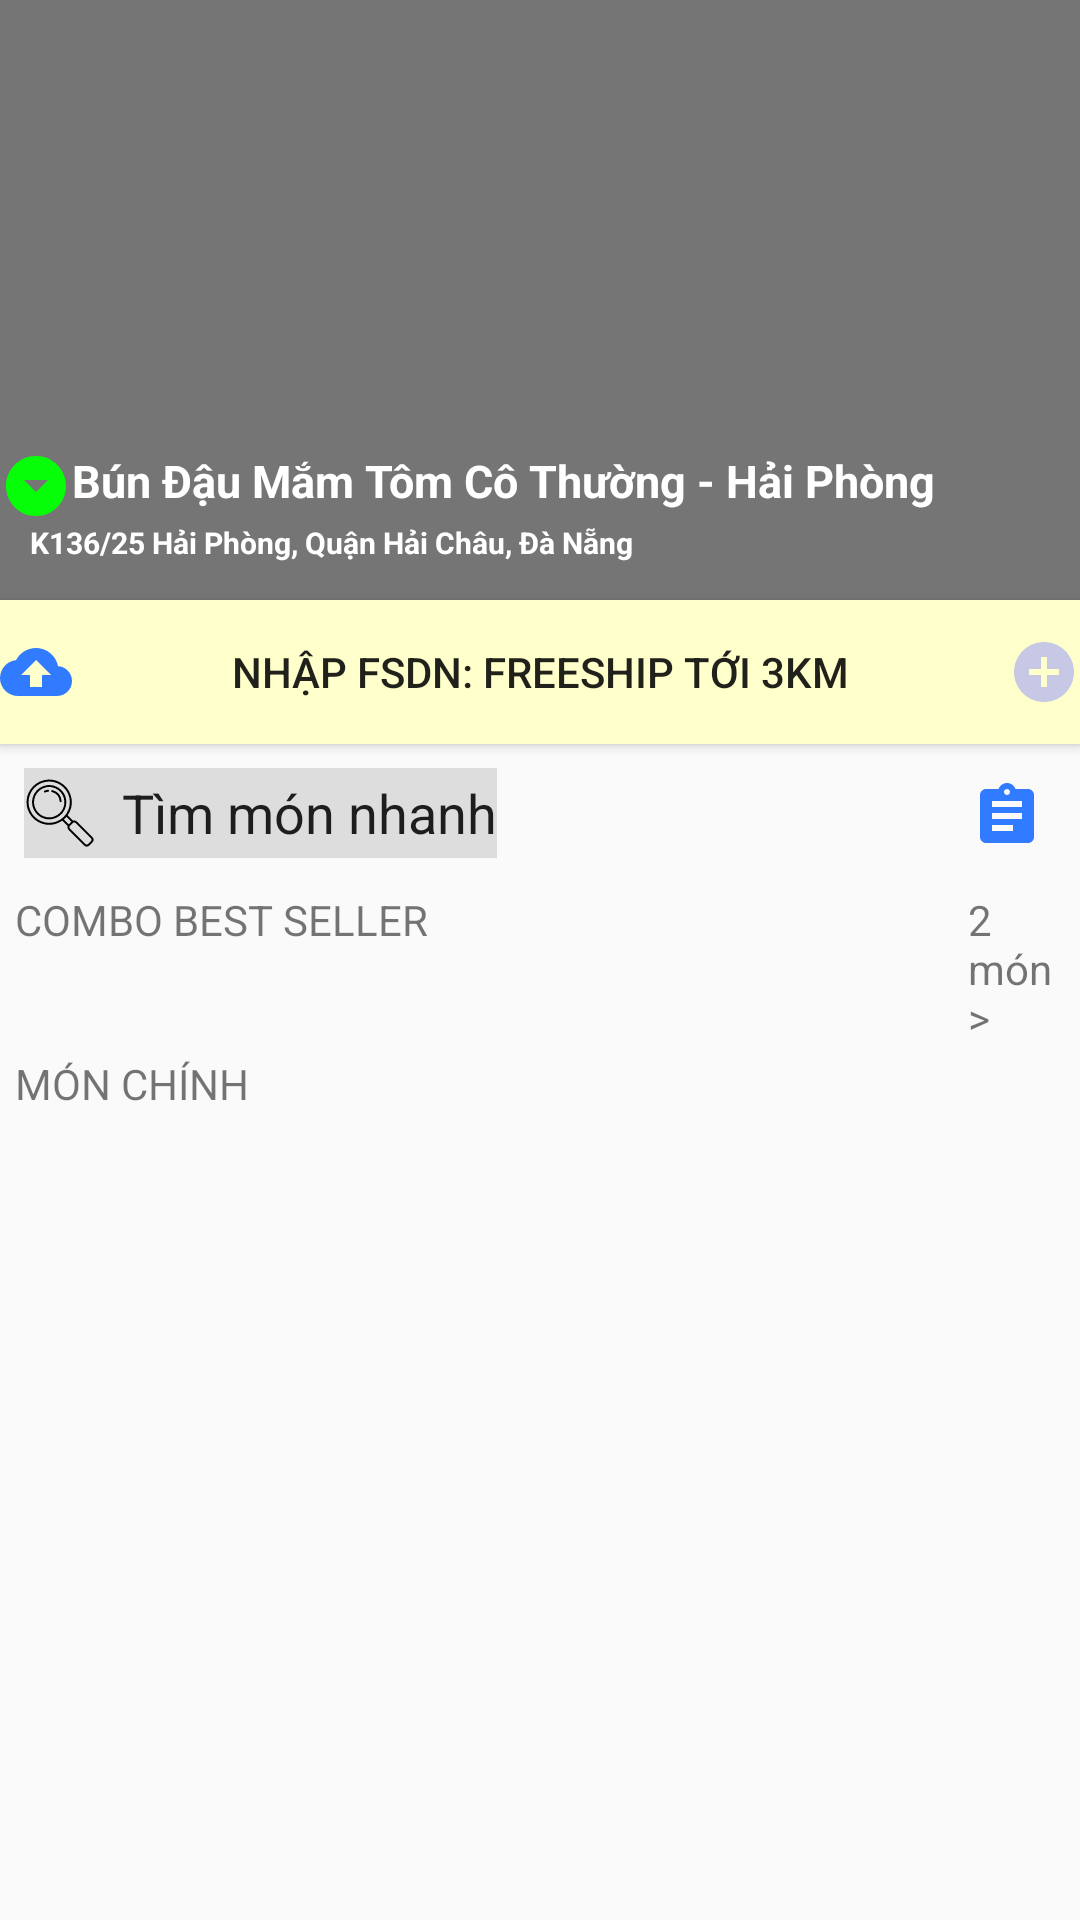

Reconstruct the res/layout file that produces this screen, plus the resources it refers to.
<!-- AndroidManifest.xml: application theme AppTheme -->
<!-- res/layout/bundaumamtom.xml -->
<?xml version="1.0" encoding="utf-8"?>
<LinearLayout
    xmlns:android="http://schemas.android.com/apk/res/android"
    android:layout_width="match_parent"
    android:layout_height="match_parent"
    android:orientation="vertical">
    <LinearLayout
        android:layout_width="match_parent"
        android:layout_height="200dp"
        android:background="@drawable/a6">
        <LinearLayout
            android:layout_width="match_parent"
            android:layout_height="match_parent"
            android:background="@color/backgroundopacity"
            android:orientation="vertical">
            <TextView
                android:layout_width="wrap_content"
                android:layout_height="wrap_content"
                android:text="Bún Đậu Mắm Tôm Cô Thường - Hải Phòng"
                android:textColor="#fff"
                android:textStyle="bold"
                android:textSize="15dp"
                android:layout_marginTop="150dp"
                android:drawableLeft="@drawable/ic_tichxanh">
            </TextView>
            <TextView
                android:layout_width="wrap_content"
                android:layout_height="wrap_content"
                android:text="K136/25 Hải Phòng, Quận Hải Châu, Đà Nẵng"
                android:textColor="#fff"
                android:textStyle="bold"
                android:layout_marginLeft="10dp"
                android:textSize="10dp">
            </TextView>
        </LinearLayout>
    </LinearLayout>
    <Button
        android:id="@+id/bt_magiamgia"
        android:layout_width="match_parent"
        android:layout_height="wrap_content"
        android:background="#FFFFCC"
        android:drawableLeft="@drawable/ic_masp"
        android:text="Nhập FSDN: Freeship tới 3km"
        android:drawableRight="@drawable/ic_dieukien">
    </Button>
    <LinearLayout
        android:layout_width="match_parent"
        android:layout_height="wrap_content"
        android:orientation="horizontal">
        <EditText
            android:layout_width="wrap_content"
            android:layout_height="30dp"
            android:layout_margin="8dp"
            android:text="  Tìm món nhanh"
            android:background="#DDDDDD"
            android:drawableLeft="@drawable/ic_search">
        </EditText>
        <TextView
            android:layout_marginTop="5dp"
            android:layout_width="wrap_content"
            android:layout_height="wrap_content"
            android:drawableRight="@drawable/ic_menutk"
            android:layout_marginLeft="150dp">
        </TextView>
        <TextView
            android:layout_marginTop="5dp"
            android:layout_width="wrap_content"
            android:layout_height="wrap_content"
            android:drawableRight="@drawable/ic_monchinh"
            android:layout_marginLeft="17dp">
        </TextView>
    </LinearLayout>
    <LinearLayout
        android:layout_width="match_parent"
        android:layout_height="wrap_content"
        android:orientation="horizontal">
        <TextView
            android:layout_marginTop="3dp"
            android:layout_marginLeft="5dp"
            android:layout_width="wrap_content"
            android:layout_height="wrap_content"
            android:text="COMBO BEST SELLER">
        </TextView>
        <TextView
            android:layout_marginTop="3dp"
            android:layout_marginLeft="180dp"
            android:layout_width="wrap_content"
            android:layout_height="wrap_content"
            android:text="2 món  >"  >
        </TextView>
    </LinearLayout>
    <LinearLayout
        android:layout_width="match_parent"
        android:layout_height="wrap_content"
        android:orientation="horizontal">
        <TextView
            android:layout_marginTop="3dp"
            android:layout_marginLeft="5dp"
            android:layout_width="wrap_content"
            android:layout_height="wrap_content"
            android:text="MÓN CHÍNH">
        </TextView>
        <TextView
            android:layout_width="wrap_content"
            android:layout_height="wrap_content"
            android:drawableRight="@drawable/ic_monchinh"
            android:layout_marginLeft="270dp">
        </TextView>
    </LinearLayout>
    <ListView
        android:id="@+id/lv_bundau"
        android:layout_width="match_parent"
        android:layout_height="300dp">
    </ListView>
    <LinearLayout
        android:layout_width="match_parent"
        android:layout_height="match_parent"
        android:orientation="horizontal">
        <Button
            android:layout_width="20dp"
            android:layout_height="20dp"
            android:drawableRight="@drawable/ic_giohang"
            android:layout_marginLeft="20dp"
            android:layout_marginTop="15dp"
            android:background="#fff">
        </Button>
        <Button
            android:layout_width="wrap_content"
            android:layout_height="wrap_content"
            android:text="Giao đến ->"
            android:layout_marginLeft="250dp"
            android:layout_marginTop="15dp"
            android:background="#6a5acd"
            android:textColor="#fff">
        </Button>
    </LinearLayout>
</LinearLayout>
<!-- resources referenced by this layout -->
<resources>
  <color name="backgroundopacity">#AB363535</color>
  <!-- drawable ic_dieukien (drawable) -->
  <vector android:height="24dp" android:tint="#C7C8E5"
      android:viewportHeight="24" android:viewportWidth="24"
      android:width="24dp" xmlns:android="http://schemas.android.com/apk/res/android">
      <path android:fillColor="@android:color/white" android:pathData="M12,2C6.48,2 2,6.48 2,12s4.48,10 10,10 10,-4.48 10,-10S17.52,2 12,2zM17,13h-4v4h-2v-4L7,13v-2h4L11,7h2v4h4v2z"/>
  </vector>
  <!-- drawable ic_giohang (drawable) -->
  <vector android:height="24dp" android:tint="#307BFF"
      android:viewportHeight="24" android:viewportWidth="24"
      android:width="24dp" xmlns:android="http://schemas.android.com/apk/res/android">
      <path android:fillColor="@android:color/white" android:pathData="M11,9h2L13,6h3L16,4h-3L13,1h-2v3L8,4v2h3v3zM7,18c-1.1,0 -1.99,0.9 -1.99,2S5.9,22 7,22s2,-0.9 2,-2 -0.9,-2 -2,-2zM17,18c-1.1,0 -1.99,0.9 -1.99,2s0.89,2 1.99,2 2,-0.9 2,-2 -0.9,-2 -2,-2zM7.17,14.75l0.03,-0.12 0.9,-1.63h7.45c0.75,0 1.41,-0.41 1.75,-1.03l3.86,-7.01L19.42,4h-0.01l-1.1,2 -2.76,5L8.53,11l-0.13,-0.27L6.16,6l-0.95,-2 -0.94,-2L1,2v2h2l3.6,7.59 -1.35,2.45c-0.16,0.28 -0.25,0.61 -0.25,0.96 0,1.1 0.9,2 2,2h12v-2L7.42,15c-0.13,0 -0.25,-0.11 -0.25,-0.25z"/>
  </vector>
  <!-- drawable ic_masp (drawable) -->
  <vector android:height="24dp" android:tint="#307BFF"
      android:viewportHeight="24" android:viewportWidth="24"
      android:width="24dp" xmlns:android="http://schemas.android.com/apk/res/android">
      <path android:fillColor="@android:color/white" android:pathData="M19.35,10.04C18.67,6.59 15.64,4 12,4 9.11,4 6.6,5.64 5.35,8.04 2.34,8.36 0,10.91 0,14c0,3.31 2.69,6 6,6h13c2.76,0 5,-2.24 5,-5 0,-2.64 -2.05,-4.78 -4.65,-4.96zM14,13v4h-4v-4H7l5,-5 5,5h-3z"/>
  </vector>
  <!-- drawable ic_menutk (drawable) -->
  <vector android:height="24dp" android:tint="#307BFF"
      android:viewportHeight="24" android:viewportWidth="24"
      android:width="24dp" xmlns:android="http://schemas.android.com/apk/res/android">
      <path android:fillColor="@android:color/white" android:pathData="M19,3h-4.18C14.4,1.84 13.3,1 12,1c-1.3,0 -2.4,0.84 -2.82,2L5,3c-1.1,0 -2,0.9 -2,2v14c0,1.1 0.9,2 2,2h14c1.1,0 2,-0.9 2,-2L21,5c0,-1.1 -0.9,-2 -2,-2zM12,3c0.55,0 1,0.45 1,1s-0.45,1 -1,1 -1,-0.45 -1,-1 0.45,-1 1,-1zM14,17L7,17v-2h7v2zM17,13L7,13v-2h10v2zM17,9L7,9L7,7h10v2z"/>
  </vector>
  <!-- drawable ic_monchinh (drawable) -->
  <vector android:height="24dp" android:tint="#C7C8E5"
      android:viewportHeight="24" android:viewportWidth="24"
      android:width="24dp" xmlns:android="http://schemas.android.com/apk/res/android">
      <path android:fillColor="@android:color/white" android:pathData="M7,14l5,-5 5,5z"/>
  </vector>
  <!-- drawable ic_tichxanh (drawable) -->
  <vector android:height="24dp" android:tint="#06FF08"
      android:viewportHeight="24" android:viewportWidth="24"
      android:width="24dp" xmlns:android="http://schemas.android.com/apk/res/android">
      <path android:fillColor="@android:color/white" android:pathData="M12,2C6.48,2 2,6.48 2,12s4.48,10 10,10 10,-4.48 10,-10S17.52,2 12,2zM12,14l-4,-4h8l-4,4z"/>
  </vector>
  <style name="AppTheme" parent="Theme.AppCompat.Light.DarkActionBar">
          
          <item name="colorPrimary">@color/colorPrimary</item>
          <item name="colorPrimaryDark">@color/colorPrimaryDark</item>
          <item name="colorAccent">@color/colorAccent</item>
      </style>
  <color name="colorPrimary">#6200EE</color>
  <color name="colorPrimaryDark">#3700B3</color>
  <color name="colorAccent">#03DAC5</color>
</resources>
